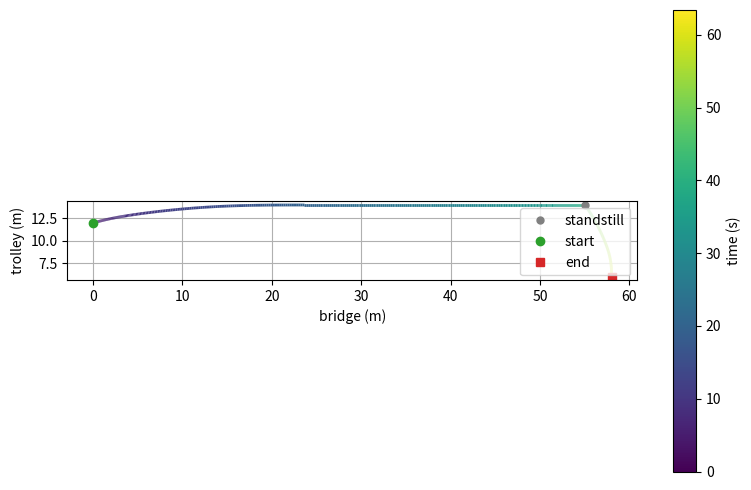

Python code for this plot:
"""Anti-sway crane motion profile, derived symbolically.

The load hangs on a cable, so it is a pendulum of period `t_sway`. Shaping the
acceleration as four equal jerk pulses, each exactly `tp = n * t_sway` long.

"""

import math
from typing import NamedTuple, Optional

import numpy as np
import sympy as sp
import matplotlib.pyplot as plt
from matplotlib.collections import LineCollection

# ---------------------------------------------------------------------------
# Symbols
# ---------------------------------------------------------------------------

t = sp.Symbol("t", nonnegative=True)
j_s, tp_s = sp.symbols("j t_p", positive=True)
lam_s = sp.Symbol("lambda", nonnegative=True)
d_s, a_max_s = sp.symbols("d a_max", positive=True)

# (jerk, duration) for each phase, in order.
_PHASES = (
    (j_s, tp_s),             # 1  jerk up:    accel 0 -> +a_p
    (-j_s, tp_s),            # 2  jerk down:  accel +a_p -> 0, velocity hits v_p
    (sp.Integer(0), lam_s),  # 3  cruise at v_p
    (-j_s, tp_s),            # 4  jerk down:  accel 0 -> -a_p
    (j_s, tp_s),             # 5  jerk up:    accel -a_p -> 0, velocity hits 0
)


class Symbolic(NamedTuple):
    """The derivation, in terms of the symbols j, t_p, lambda."""

    jerk: sp.Expr      # jerk(t), piecewise
    accel: sp.Expr     # a(t),    piecewise
    vel: sp.Expr       # v(t),    piecewise
    pos: sp.Expr       # x(t),    piecewise
    distance: sp.Expr  # x at the end of phase 5
    lam: sp.Expr       # cruise time solving distance == d
    tp: sp.Expr        # t_p of a cruise-free move at peak accel a_max


def _derive() -> Symbolic:
    """Integrate the jerk profile phase by phase, carrying continuity."""
    u, s = sp.Dummy("u"), sp.Dummy("s")
    jerk_pieces, accel_pieces, vel_pieces, pos_pieces = [], [], [], []

    t_start = sp.Integer(0)          # when the current phase begins
    a0 = v0 = x0 = sp.Integer(0)     # state carried in from the previous phase

    for jerk, duration in _PHASES:
        # Integrate within the phase, using local time s = t - t_start.
        accel = a0 + jerk * s
        vel = v0 + sp.integrate(accel.subs(s, u), (u, 0, s))
        pos = x0 + sp.integrate(vel.subs(s, u), (u, 0, s))

        t_end = t_start + duration
        local = {s: t - t_start}
        jerk_pieces.append((jerk, t <= t_end))
        accel_pieces.append((sp.expand(accel.subs(local)), t <= t_end))
        vel_pieces.append((sp.expand(vel.subs(local)), t <= t_end))
        pos_pieces.append((sp.expand(pos.subs(local)), t <= t_end))

        # Hand the end-of-phase state to the next phase.
        a0, v0, x0 = (sp.expand(e.subs(s, duration)) for e in (accel, vel, pos))
        t_start = t_end

    total = sp.simplify(x0)

    # Cruise time that makes the profile cover exactly d.
    lam = sp.solve(sp.Eq(total, d_s), lam_s)[0]

    # Pulse width of a move with no cruise (lambda = 0) run at peak accel
    # a_max. Peak accel is a_p = j*t_p, so j = a_max/t_p.
    tp = sp.solve(sp.Eq(total.subs({lam_s: 0, j_s: a_max_s / tp_s}), d_s), tp_s)[0]

    return Symbolic(
        jerk=sp.Piecewise(*jerk_pieces, (sp.Integer(0), True)),
        accel=sp.Piecewise(*accel_pieces, (sp.Integer(0), True)),
        vel=sp.Piecewise(*vel_pieces, (sp.Integer(0), True)),
        pos=sp.Piecewise(*pos_pieces, (total, True)),
        distance=total,
        lam=sp.simplify(lam),
        tp=sp.simplify(tp),
    )


SYM = _derive()


# Lambdify once: a profile's shape depends only on (j, t_p, lambda).
_EVAL = {
    name: sp.lambdify((t, j_s, tp_s, lam_s), expr, "numpy")
    for name, expr in (
        ("jerk", SYM.jerk),
        ("accel", SYM.accel),
        ("vel", SYM.vel),
        ("pos", SYM.pos),
    )
}


def _plot_profile(t, jerk, accel, vel, pos, boundaries=()):
    """Draw jerk/accel/vel/pos on four stacked axes.

    `boundaries` marks the times where one move hands over to the next.
    """
    fig, ax = plt.subplots(4, 1, sharex=True, figsize=(8, 6))
    for a, values, label, unit in zip(
        ax,
        (jerk, accel, vel, pos),
        ("jerk", "accel", "vel", "pos"),
        ("m/s³", "m/s²", "m/s", "m"),
    ):
        a.plot(t, values, label=label)
        a.set_ylabel(f"{label} ({unit})")
        for boundary in boundaries:
            a.axvline(boundary, color="grey", linestyle="--", linewidth=0.8)
        a.grid()
        a.legend()
    ax[3].set_xlabel("time (s)")
    plt.tight_layout()
    plt.show()


# ---------------------------------------------------------------------------
# One axis
# ---------------------------------------------------------------------------


class Component:
    """Anti-sway motion profile generator for a single crane axis."""

    def __init__(self, a_max: float, v_max: float, t_sway: float):
        self.a_max = float(a_max)
        self.v_max = float(v_max)
        self.t_sway = float(t_sway)

    def __repr__(self) -> str:
        return (
            f"{type(self).__name__}(a_max={self.a_max}, "
            f"v_max={self.v_max}, t_sway={self.t_sway})"
        )

    def n_max(self) -> int:
        """Sway periods needed for the accel phase to reach v_max.

        Beyond this the velocity saturates and a cruise phase is required.
        """
        return math.ceil(self.v_max / (self.t_sway * self.a_max))

    @property
    def min_time(self) -> float:
        """Shortest possible move: one sway period per jerk pulse."""
        return 4.0 * self.t_sway

    def n(self, distance: float) -> int:
        """Sway periods per jerk pulse needed to cover `distance`."""
        return math.ceil(np.sqrt(abs(distance) / (2 * self.a_max * self.t_sway**2)))

    def trajectory(
        self, distance: float, x0: float = 0.0, t0: float = 0.0
    ) -> "Trajectory":
        """The move covering `distance`, starting at `x0` at time `t0`."""
        return Trajectory(self, distance, x0, t0)

    def plot_dist_time(self, ax):
        dist_range = np.linspace(0, 100, 200)
        time_values = [self.trajectory(d).duration for d in dist_range]
        ax.plot(dist_range, time_values, label="Bridge")


# ---------------------------------------------------------------------------
# One move
# ---------------------------------------------------------------------------


def _time_covered(j: float, tp: float, lam: float, x: float) -> float:
    """How long a profile of shape (j, tp, lam) takes to cover `x`.

    The inverse of `SYM.pos` -- jerkdist and jerkdistinv in the MATLAB -- and
    no solver is needed for it. The first pulse is a plain cube root, the
    cruise is a straight line, and the braking half is the accelerating half
    run backwards, so only the second pulse takes any work: there
    6x/j = t**3 - 2 (t - tp)**3, which the substitution t = 2 tp + w turns into
    the depressed cubic w**3 - 6 tp**2 w + q. All three of its roots are real,
    and the one inside the pulse -- w in [-tp, 0] -- is the middle branch of
    the trigonometric form.

    `j` and `x` are magnitudes: a move has the same shape whichever way it
    runs. `x` outside the move clamps to its two ends.
    """
    if j <= 0.0 or tp <= 0.0:
        return 0.0

    total = j * tp**2 * (2.0 * tp + lam)
    x = min(max(x, 0.0), total)

    first_pulse = j * tp**3 / 6.0                      # covered as accel peaks
    cruise_start = j * tp**3                           # ... as v_p is reached
    cruise_end = cruise_start + j * tp**2 * lam        # ... as braking starts

    if x <= first_pulse:
        return float(np.cbrt(6.0 * x / j))
    if x <= cruise_start:
        q = 6.0 * x / j - 6.0 * tp**3
        theta = math.acos(-q / (4.0 * math.sqrt(2.0) * tp**3))
        root = math.sqrt(2.0) * math.cos(theta / 3.0 - 2.0 * math.pi / 3.0)
        return 2.0 * tp * (1.0 + root)
    if x <= cruise_end:
        return 2.0 * tp + (x - cruise_start) / (j * tp**2)
    return 4.0 * tp + lam - _time_covered(j, tp, lam, total - x)


class Trajectory:
    """A single anti-sway move along one axis.

    All five phases -- jerk up, jerk down, cruise, jerk down, jerk up -- are
    always present; a move too short to reach v_max simply gets a cruise phase
    of zero length. `distance` is signed, and the trajectory knows where (`x0`)
    and when (`t0`) it starts, so it can be evaluated on an absolute time axis
    and chained with the moves before and after it.
    """

    def __init__(
        self,
        component: Component,
        distance: float,
        x0: float = 0.0,
        t0: float = 0.0,
    ):
        self.component = component
        self.distance = float(distance)
        self.x0 = float(x0)
        self.t0 = float(t0)

        d = abs(self.distance)
        sign = math.copysign(1.0, self.distance)

        # Widen the pulses until the acceleration limit is met, but never past
        # n_max: beyond that the velocity has saturated, so longer pulses buy
        # no extra speed and only stretch the move.
        self.n = min(component.n(d), component.n_max())

        if self.n == 0:
            # Standing still: five empty phases.
            self.tp = self.j = self.lam = 0.0
            self.saturated = False
        else:
            self.tp = component.t_sway * self.n
            # Cruise at v_max for whatever the four pulses leave over.
            j_max = component.v_max / self.tp**2
            lam = float(SYM.lam.subs({d_s: d, j_s: j_max, tp_s: self.tp}))
            self.saturated = lam > 0.0     # does the move reach v_max?

            if self.saturated:
                self.j, self.lam = sign * j_max, lam
            else:
                # The four pulses alone already overshoot d, so there is no
                # cruise and the jerk backs off to cover exactly d instead.
                self.j, self.lam = sign * d / (2 * self.tp**3), 0.0

        self.ap = self.j * self.tp                  # peak acceleration
        self.vp = self.j * self.tp**2               # peak (cruise) velocity
        self.duration = 4.0 * self.tp + self.lam

    @classmethod
    def from_shape(cls, component, j, tp, lam, x0: float = 0.0, t0: float = 0.0):
        """A move given by its profile rather than by the distance it covers.

        Merging stretches the cruise phase of a move that is already running,
        which leaves a profile no distance would have been given on its own,
        so the shape has to be handed over as it stands.
        """
        move = cls.__new__(cls)
        move.component = component
        move.j, move.tp, move.lam = float(j), float(tp), float(lam)
        move.n = round(move.tp / component.t_sway)
        move.saturated = move.lam > 0.0
        move.ap = move.j * move.tp
        move.vp = move.j * move.tp**2
        move.duration = 4.0 * move.tp + move.lam
        move.distance = move.vp * (2.0 * move.tp + move.lam)
        move.x0, move.t0 = float(x0), float(t0)
        return move

    def __repr__(self) -> str:
        return (
            f"{type(self).__name__}(distance={self.distance}, x0={self.x0}, "
            f"t0={self.t0}, n={self.n}, j={self.j}, tp={self.tp}, "
            f"lam={self.lam}, duration={self.duration})"
        )

    @property
    def t_end(self) -> float:
        """When the move finishes."""
        return self.t0 + self.duration

    @property
    def x_end(self) -> float:
        """Where the move finishes."""
        return self.x0 + self.distance

    @property
    def phases(self) -> tuple:
        """The five (jerk, duration) pairs, in order."""
        return (
            (self.j, self.tp),
            (-self.j, self.tp),
            (0.0, self.lam),
            (-self.j, self.tp),
            (self.j, self.tp),
        )

    def _eval(self, name: str, time, offset: float = 0.0):
        # Before t0 and after t_end the axis sits still, so clamping the query
        # into the profile extends it with the right constant.
        local = np.clip(np.asarray(time, dtype=float) - self.t0, 0.0, self.duration)
        values = np.asarray(_EVAL[name](local, self.j, self.tp, self.lam), dtype=float)
        # A degenerate profile can collapse to a constant, which lambdify
        # returns as a scalar rather than an array.
        out = np.broadcast_to(values, local.shape) + offset
        return float(out) if out.ndim == 0 else out

    def jerk(self, time):
        """Jerk at absolute time(s) `time`."""
        return self._eval("jerk", time)

    def accel(self, time):
        """Acceleration at absolute time(s) `time`."""
        return self._eval("accel", time)

    def vel(self, time):
        """Velocity at absolute time(s) `time`."""
        return self._eval("vel", time)

    def pos(self, time):
        """Position at absolute time(s) `time`, measured from x0."""
        return self._eval("pos", time, self.x0)

    def time_at(self, position) -> float:
        """When the move passes `position` -- jerkdistinv in the MATLAB.

        An axis never turns around within a move, so it passes each position
        on the way exactly once. Positions short of the start or beyond the
        end clamp to the move's own start and end times.
        """
        covered = (position - self.x0) * (1.0 if self.distance >= 0.0 else -1.0)
        return self.t0 + _time_covered(abs(self.j), self.tp, self.lam, covered)

    def sample(self, n_points: int = 600):
        """Evaluate the trajectory on a time grid, for plotting.

        Returns (t, jerk, accel, vel, pos) as numpy arrays.
        """
        end = self.t_end if self.duration > 0.0 else self.t0 + 1.0
        grid = np.linspace(self.t0, end, n_points)
        return grid, self.jerk(grid), self.accel(grid), self.vel(grid), self.pos(grid)

    def plot(self, n_points: int = 600):
        _plot_profile(*self.sample(n_points))


# ---------------------------------------------------------------------------
# A sequence of moves
# ---------------------------------------------------------------------------


class TrajectoryChain:
    """A sequence of moves along one axis, run back to back.

    Each move has to pick up exactly where the previous one left off: same
    axis, same position, and no earlier in time. A move that starts later than
    the previous one ended is the axis standing still in between, waiting for
    the other axis to catch up. Once chained, the sequence answers the same
    questions as a single `Trajectory` does.
    """

    TOL = 1e-9  # slack allowed on the tail-head match

    def __init__(self, trajectories):
        self.trajectories = tuple(trajectories)
        if not self.trajectories:
            raise ValueError("a chain needs at least one trajectory")

        for i, (prev, nxt) in enumerate(zip(self.trajectories, self.trajectories[1:])):
            if nxt.component is not prev.component:
                raise ValueError(
                    f"trajectory {i + 1} runs on a different axis than trajectory {i}"
                )
            if abs(nxt.x0 - prev.x_end) > self.TOL:
                raise ValueError(
                    f"trajectory {i} ends at x={prev.x_end} but trajectory "
                    f"{i + 1} starts at x={nxt.x0}"
                )
            if nxt.t0 < prev.t_end - self.TOL:
                raise ValueError(
                    f"trajectory {i + 1} starts at t={nxt.t0}, before "
                    f"trajectory {i} ends at t={prev.t_end}"
                )

    def __repr__(self) -> str:
        return (
            f"{type(self).__name__}({len(self)} moves, "
            f"x0={self.x0} -> {self.x_end}, t0={self.t0} -> {self.t_end})"
        )

    def __len__(self) -> int:
        return len(self.trajectories)

    def __iter__(self):
        return iter(self.trajectories)

    def __getitem__(self, index):
        return self.trajectories[index]

    @property
    def component(self) -> Component:
        """The axis the whole chain runs on."""
        return self.trajectories[0].component

    @property
    def t0(self) -> float:
        """When the first move starts."""
        return self.trajectories[0].t0

    @property
    def x0(self) -> float:
        """Where the first move starts."""
        return self.trajectories[0].x0

    @property
    def t_end(self) -> float:
        """When the last move finishes."""
        return self.trajectories[-1].t_end

    @property
    def x_end(self) -> float:
        """Where the last move finishes."""
        return self.trajectories[-1].x_end

    @property
    def duration(self) -> float:
        """Time from the start of the first move to the end of the last."""
        return self.t_end - self.t0

    @property
    def distance(self) -> float:
        """Net displacement over the whole chain."""
        return self.x_end - self.x0

    def _eval(self, name: str, time):
        # Hand each query time to the move that owns it. Outside the chain the
        # first and last move clamp to their own resting state, which is what
        # standing still before and after the sequence looks like.
        grid = np.atleast_1d(np.asarray(time, dtype=float))
        ends = np.array([tr.t_end for tr in self.trajectories])
        idx = np.clip(np.searchsorted(ends, grid, side="left"), 0, len(self) - 1)

        out = np.empty(grid.shape)
        for i in np.unique(idx):
            mask = idx == i
            out[mask] = getattr(self.trajectories[i], name)(grid[mask])
        return float(out[0]) if np.ndim(time) == 0 else out

    def jerk(self, time):
        """Jerk at absolute time(s) `time`."""
        return self._eval("jerk", time)

    def accel(self, time):
        """Acceleration at absolute time(s) `time`."""
        return self._eval("accel", time)

    def vel(self, time):
        """Velocity at absolute time(s) `time`."""
        return self._eval("vel", time)

    def pos(self, time):
        """Position at absolute time(s) `time`."""
        return self._eval("pos", time)

    def sample(self, n_points: int = 600):
        """Evaluate the whole chain on a time grid, for plotting.

        Returns (t, jerk, accel, vel, pos) as numpy arrays.
        """
        end = self.t_end if self.duration > 0.0 else self.t0 + 1.0
        grid = np.linspace(self.t0, end, n_points)
        return grid, self.jerk(grid), self.accel(grid), self.vel(grid), self.pos(grid)

    def plot(self, n_points: int = 600):
        _plot_profile(
            *self.sample(n_points),
            boundaries=[tr.t_end for tr in self.trajectories[:-1]],
        )


# ---------------------------------------------------------------------------
# Both axes at once
# ---------------------------------------------------------------------------


def _moves(chain):
    """The individual moves of a chain, or the single move of a trajectory."""
    return getattr(chain, "trajectories", (chain,))


class Trajectory2D:
    """A bridge motion and a trolley motion, run side by side.

    The bridge supplies the x coordinate and the trolley the y coordinate. The
    two need not cover the same time span: both are evaluated on one common
    time axis, and an axis that has already finished -- or has not started yet
    -- simply stands still while the other one moves.

    Either side may be a `Trajectory` or a `TrajectoryChain`.
    """

    def __init__(self, bridge, trolley):
        if bridge.component is trolley.component:
            raise ValueError("bridge and trolley must run on different axes")
        self.bridge = bridge
        self.trolley = trolley

    @classmethod
    def through(cls, points, bridge=None, trolley=None, t0: float = 0.0):
        """Build the move that starts and stops at each of `points`.

        Both axes set off together at the start of a leg, and the one that
        gets there first waits at the waypoint until the other arrives, so
        the load comes to a full stop on every point. Each leg therefore
        costs the slower of the two axes.

        `points` is a list of (bridge, trolley) tuples. The axes default to
        BRIDGE and TROLLEY.
        """
        bridge = BRIDGE if bridge is None else bridge
        trolley = TROLLEY if trolley is None else trolley

        waypoints = [(float(x), float(y)) for x, y in points]
        if len(waypoints) < 2:
            raise ValueError("need at least two points to move between")

        bridge_moves, trolley_moves = [], []
        (x, y), start = waypoints[0], float(t0)
        for next_x, next_y in waypoints[1:]:
            bridge_moves.append(bridge.trajectory(next_x - x, x, start))
            trolley_moves.append(trolley.trajectory(next_y - y, y, start))
            start += max(bridge_moves[-1].duration, trolley_moves[-1].duration)
            x, y = next_x, next_y

        return cls(TrajectoryChain(bridge_moves), TrajectoryChain(trolley_moves))

    @classmethod
    def through_merged(cls, points, bridge=None, trolley=None, t0: float = 0.0):
        """Build the move through `points` the way the PLC really drives it.

        `through` stops dead on every waypoint. The PLC does better: it looks
        at three points at a time and, where the geometry allows, lets one
        axis run straight through the middle one while the other makes its
        move in the shadow of that. The crane still passes exactly through
        every point, and each axis still crosses a leg without turning around,
        so a waypoint list that cleared the yard still clears it -- the load
        just does not come to a standstill in between.

        Three points at a time is a narrow view, so merging is not always a
        win: joining two legs can push the move past the n it needs to stay
        inside a_max, which widens all four of its pulses, and a joined move
        is held back far enough to still pass the middle point. Together those
        can cost a second or two more than the standstill they save. Rare --
        one route in a few hundred, and only ever by a little -- but worth
        knowing when this is what scores a route.

        `points` is a list of (bridge, trolley) tuples. The axes default to
        BRIDGE and TROLLEY.
        """
        bridge = BRIDGE if bridge is None else bridge
        trolley = TROLLEY if trolley is None else trolley

        waypoints = [(float(x), float(y)) for x, y in points]
        if len(waypoints) < 2:
            raise ValueError("need at least two points to move between")

        return cls(*_Merger((bridge, trolley), waypoints[0], t0).run(waypoints))

    def __repr__(self) -> str:
        return (
            f"{type(self).__name__}({self.start} -> {self.end}, "
            f"t0={self.t0} -> {self.t_end})"
        )

    @property
    def t0(self) -> float:
        """When the first of the two axes starts moving."""
        return min(self.bridge.t0, self.trolley.t0)

    @property
    def t_end(self) -> float:
        """When the last of the two axes finishes."""
        return max(self.bridge.t_end, self.trolley.t_end)

    @property
    def duration(self) -> float:
        """Total time the combined move takes."""
        return self.t_end - self.t0

    @property
    def start(self) -> tuple:
        """Where the move begins, as (bridge, trolley)."""
        return (self.bridge.x0, self.trolley.x0)

    @property
    def end(self) -> tuple:
        """Where the move ends, as (bridge, trolley)."""
        return (self.bridge.x_end, self.trolley.x_end)

    @property
    def handovers(self) -> list:
        """Times where either axis hands over from one move to the next.

        The last move of each axis ends the axis rather than handing over, so
        it is left out -- the same boundaries `TrajectoryChain.plot` draws.
        """
        moves = (*_moves(self.bridge)[:-1], *_moves(self.trolley)[:-1])
        return sorted({move.t_end for move in moves})

    @property
    def standstills(self) -> list:
        """When the load comes to a full stop, once for every time it does.

        A move begins and ends at zero velocity and an axis stands still
        between its moves, so the load is at rest exactly when neither axis
        has a move running. Two moves that touch leave no gap on the clock,
        but the load does stop between them, so a touch counts as much as a
        gap does -- that instant is every waypoint of a `through` move, and
        the ones `through_merged` could not merge away.

        The start and the end of the whole move are left out; the load is at
        rest there whatever it does in between.
        """
        spans = sorted(
            (move.t0, move.t_end)
            for move in (*_moves(self.bridge), *_moves(self.trolley))
            if move.duration > 0.0
        )

        stops, busy_until = [], None
        for start, end in spans:
            if busy_until is None or start < busy_until:
                # The very first move, or one that overlaps what is already
                # running: either way nothing has come to a stop.
                busy_until = end if busy_until is None else max(busy_until, end)
                continue
            # Everything had stopped, and this move is what sets it off again.
            stops.append(busy_until)
            busy_until = end
        return stops

    def pos(self, time) -> tuple:
        """Position at absolute time(s) `time`, as (bridge, trolley)."""
        return (self.bridge.pos(time), self.trolley.pos(time))

    def sample(self, n_points: int = 600):
        """Evaluate both axes on a common time grid, for plotting.

        Returns (t, x, y) as numpy arrays.
        """
        end = self.t_end if self.duration > 0.0 else self.t0 + 1.0
        grid = np.linspace(self.t0, end, n_points)
        return (
            grid,
            np.asarray(self.bridge.pos(grid), dtype=float),
            np.asarray(self.trolley.pos(grid), dtype=float),
        )

    def plot(self, n_points: int = 600, ax=None):
        """Plot the path traced through the yard, coloured by time.

        Pass `ax` to draw onto existing axes (a yard outline, say); the axes
        are returned either way.
        """
        grid, x, y = self.sample(n_points)

        own_figure = ax is None
        if own_figure:
            _, ax = plt.subplots(figsize=(8, 5))

        # Colour the path by time -- in real space the clock is otherwise
        # invisible, and a corner where one axis waits for the other looks
        # like any other.
        points = np.stack([x, y], axis=1).reshape(-1, 1, 2)
        segments = np.concatenate([points[:-1], points[1:]], axis=1)
        path = LineCollection(segments, cmap="viridis", array=grid[:-1], linewidth=2)
        ax.add_collection(path)
        ax.figure.colorbar(path, ax=ax, label="time (s)")

        stops = self.standstills
        if stops:
            ax.plot(*self.pos(stops), "o", color="grey", markersize=5,
                    label="standstill")
        ax.plot(x[0], y[0], "o", color="tab:green", label="start")
        ax.plot(x[-1], y[-1], "s", color="tab:red", label="end")

        ax.set_xlabel("bridge (m)")
        ax.set_ylabel("trolley (m)")
        ax.set_aspect("equal")
        ax.autoscale_view()
        ax.grid()
        ax.legend()
        if own_figure:
            plt.tight_layout()
            plt.show()
        return ax


# ---------------------------------------------------------------------------
# Merging
# ---------------------------------------------------------------------------
#
# Translated from mergingcode/func_merging.m, with three transcription slips
# in it put right on the way: func_n is handed a_max where t_sway belongs;
# jerkdistinv is handed the auxiliary axis's index where the main axis's jerk
# belongs, and that axis's distance too, when the value wanted is the moveP2.ti
# computed two lines below; and the branch that cannot merge out of a
# standstill leaves Flag_standstill clear although the crane does stop there.


def _lone_axis(a, b) -> Optional[int]:
    """The one axis that gets the crane from `a` to `b`, if there is one.

    0 is the bridge and 1 the trolley, in the order they appear in a waypoint.
    """
    if a[0] == b[0]:
        return 1
    if a[1] == b[1]:
        return 0
    return None


def _runs_through(axis: int, p1, p2, p3) -> bool:
    """Can one axis take p1 -> p2 -> p3 in a single move?

    Only if it does not turn around on the way. Merging sizes the joined move
    on the distance from p1 to p3, and that is the distance actually travelled
    only when both legs push the axis the same way. (The MATLAB skips the
    check -- it is the sign checking left as a TODO in examplecheck.m -- and a
    crane that doubles back would be given far too short a move.)
    """
    step, ahead = p2[axis] - p1[axis], p3[axis] - p2[axis]
    return step * ahead >= 0.0 and step + ahead != 0.0


class _Ongoing:
    """The main-axis move the crane is in the middle of at a waypoint.

    `moveP1` in the MATLAB: which axis carries the move, the move itself, and
    `ti`, how far into it the crane is as it passes the waypoint.
    """

    def __init__(self, axis: int, move: Trajectory):
        self.axis = axis
        self.move = move
        self.ti = 0.0

    def reach(self, position: float):
        """Note that the crane passes the waypoint at `position`."""
        self.ti = self.move.time_at(position) - self.move.t0

    def extend(self, distance: float):
        """Stretch the cruise phase to carry the move `distance` further.

        The four pulses are left alone, so the peak acceleration and velocity
        -- and with them a_max, v_max and the anti-sway width t_p = n*t_sway --
        are still the ones the move was sized with. Only the cruise grows.
        """
        move = self.move
        self.move = Trajectory.from_shape(
            move.component,
            move.j,
            move.tp,
            move.lam + abs(distance) / abs(move.vp),
            move.x0,
            move.t0,
        )

    def delay(self, wait: float):
        """Push the whole move `wait` later; `ti` runs from its own start."""
        self.move.t0 += wait

    @property
    def time_left(self) -> float:
        """What is left to run as the crane passes the waypoint (time_remi)."""
        return self.move.duration - self.ti

    @property
    def braking(self) -> bool:
        """Is the move already on its way down at the waypoint? (Flag_dec)"""
        return self.ti > self.move.lam + 2.0 * self.move.tp


class _Merger:
    """The PLC's merging strategy, played out over a list of waypoints.

    The PLC only ever sees three points at a time. Standing at p1 with p2 and
    p3 ahead it asks whether the axis carrying the crane into p2 can run
    straight through and on towards p3: two moves become one, and the
    standstill in between disappears. Whatever it decides, the state at p2 is
    handed on and the same question asked of (p2, p3, p4).

    The axis carrying the joined move is the main axis (`i` in the MATLAB);
    the other one (`j`) makes a plain standstill-to-standstill move in the
    shadow of it. Merging is only allowed when there is room for that move and
    for the main axis's own braking on top, which is what keeps the crane
    passing exactly through every waypoint instead of cutting the corner.
    """

    def __init__(self, components, start, t0: float = 0.0):
        self.components = tuple(components)
        self.moves = ([], [])       # what each axis has been given to do
        self.x = list(start)        # where each axis stands at the current point
        self.t0 = float(t0)
        self.t = float(t0)          # when the crane passes the current point
        self.times = [float(t0)]    # ... for every point walked so far
        self.ongoing = None         # the main-axis move still running, if any

    def run(self, points) -> tuple:
        """Walk the whole list, and hand back the two axes' chains."""
        for p1, p2, p3 in zip(points, points[1:], points[2:]):
            self._step(p1, p2, p3)
            self.times.append(self.t)
        # There is nothing to look ahead to on the last leg, so the crane
        # stops -- which is where the main-axis move was headed anyway.
        self._stop_at(points[-2], points[-1])
        self.times.append(self.t)
        return tuple(
            # An axis that never had to move still owes the chain one move.
            TrajectoryChain(moves or [component.trajectory(0.0, x, self.t0)])
            for moves, component, x in zip(self.moves, self.components, self.x)
        )

    # -- handing work to an axis --------------------------------------------

    def _move(self, axis: int, distance: float, t0: float) -> float:
        """Give `axis` a standstill-to-standstill move; how long does it take?"""
        move = self.components[axis].trajectory(distance, self.x[axis], t0)
        if move.duration > 0.0:
            self.moves[axis].append(move)
        self.x[axis] = move.x_end
        return move.duration

    def _start(self, axis: int, target: float, t0: float) -> _Ongoing:
        """Set the main axis off on a move running all the way to `target`."""
        move = self.components[axis].trajectory(
            target - self.x[axis], self.x[axis], t0
        )
        self.ongoing = _Ongoing(axis, move)
        return self.ongoing

    def _land(self) -> float:
        """Let the main-axis move run out; how much of it was left?"""
        run, self.ongoing = self.ongoing, None
        self.moves[run.axis].append(run.move)
        self.x[run.axis] = run.move.x_end
        return run.time_left

    # -- one look at three points -------------------------------------------

    def _step(self, p1, p2, p3):
        """Move from p1 to p2, with p3 in view."""
        if self.ongoing is None:
            self._from_standstill(p1, p2, p3)
        else:
            self._carry_on(p1, p2, p3)

    def _from_standstill(self, p1, p2, p3):
        """The crane is at rest on p1. Can it leave p2 without stopping?"""
        main = _lone_axis(p1, p2)
        if main is not None and _runs_through(main, p1, p2, p3):
            # The leg into p2 needs one axis only, so that axis carries on
            # through p2 towards p3 in a single move, with no acceleration or
            # deceleration in between, and the other one waits at p1 until the
            # crane reaches p2.
            run = self._start(main, p3[main], self.t)
            run.reach(p2[main])
            self.t += run.ti
            return

        main = _lone_axis(p2, p3)
        if main is not None and _runs_through(main, p1, p2, p3):
            # The leg out of p2 needs one axis only, so that axis again takes
            # both legs in one move -- held back long enough that it is still
            # passing p2 as the other axis arrives there.
            other = 1 - main
            run = self._start(main, p3[main], self.t)
            run.reach(p2[main])
            leg = self._move(other, p2[other] - p1[other], self.t)
            run.delay(max(0.0, leg - run.ti))
            self.t += max(run.ti, leg)
            return

        # Neither leg is straight enough to join onto the next one.
        self._stop_at(p1, p2)

    def _carry_on(self, p1, p2, p3):
        """The crane passes p1 mid-move. Can that move swallow p2 as well?"""
        run = self.ongoing
        main, other = run.axis, 1 - run.axis
        step = p2[main] - p1[main]      # what the main axis does on this leg
        ahead = p3[main] - p2[main]     # ... and what it does on the next one
        leg = self.components[other].trajectory(p2[other] - p1[other]).duration

        if (
            not run.braking                          # not yet slowing down, and
            and step * ahead > 0.0                   # not about to turn around,
            and run.time_left - leg >= 2.0 * run.move.tp   # and time to spare
        ):
            # All three hold, so the move is stretched to reach p3 as well:
            # the cruise takes over the distance the braking would have
            # covered, and the other axis makes its leg while that happens.
            self._move(other, p2[other] - p1[other], self.t)
            was = run.ti
            run.extend(ahead)
            run.reach(p2[main])
            self.t += run.ti - was
            return

        # Merging stops here: the main axis brakes to a standstill on p2,
        # which is where its move was always going to end.
        self._stop_at(p1, p2)

    def _stop_at(self, p1, p2):
        """Come to a standstill on p2: whatever is running finishes there."""
        if self.ongoing is None:
            legs = [self._move(axis, p2[axis] - p1[axis], self.t) for axis in (0, 1)]
        else:
            other = 1 - self.ongoing.axis
            legs = [self._land(), self._move(other, p2[other] - p1[other], self.t)]
        self.t += max(legs)


# Axis limits from toy_example.m
BRIDGE = Component(a_max=0.30, v_max=2, t_sway=4)
TROLLEY = Component(a_max=0.25, v_max=1, t_sway=5)


if __name__ == "__main__":
    # Routes given as (bridge, trolley) waypoints, driven both ways. `through`
    # comes to a full stop on every point: both axes set off together at the
    # start of a leg and the faster of the two waits at the waypoint for the
    # slower to arrive. `through_merged` drives them the way the PLC does,
    # running an axis straight through a waypoint where it can.
    #
    # The first route gains nothing: the trolley goes up to 14 and back down
    # to 6, and an axis that turns around has to stop to do it. On the second
    # the bridge never turns around, so it takes all three legs in one move.
    for points in ([(0, 12), (58, 14), (58, 6)],
                   [(0, 12), (40, 14), (55, 14), (58, 6)]):
        move = Trajectory2D.through(points)
        merged = Trajectory2D.through_merged(points)
        print(points)
        print(f"  stopping on every point: {move.duration:6.1f} s")
        print(f"  merged:                  {merged.duration:6.1f} s")
    merged.plot()
